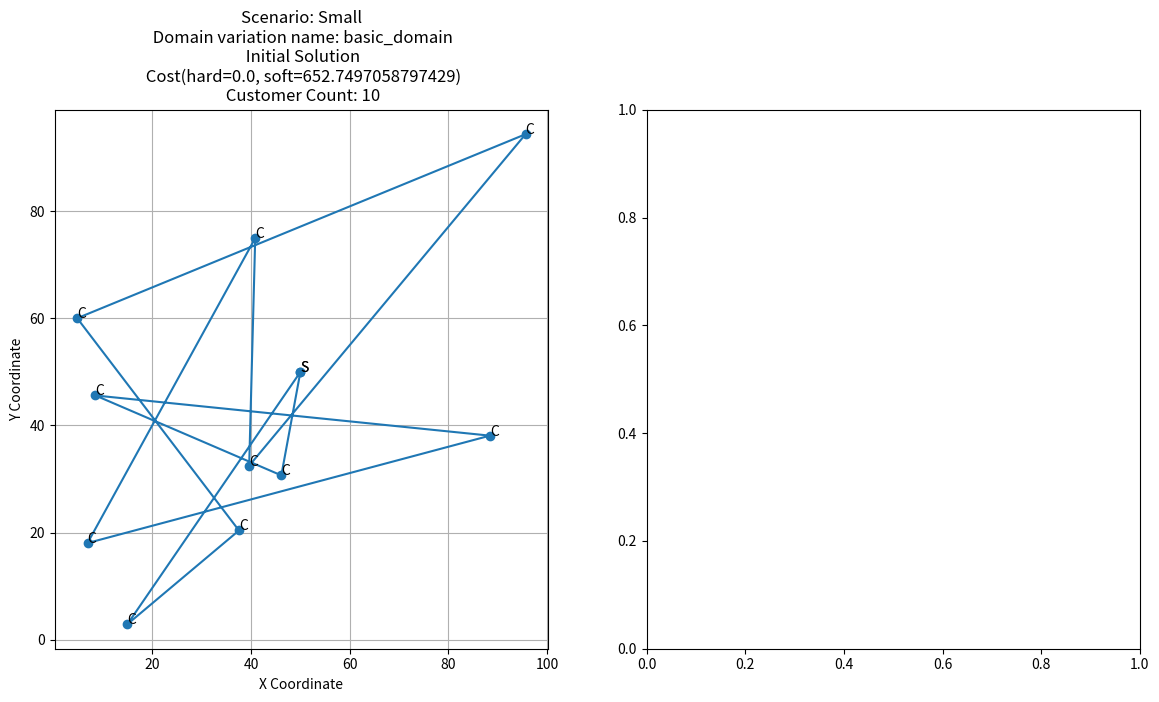

Here is the Python script that generated this plot: (Note: this script raises an exception after producing the figure.)
import math
import random
from dataclasses import dataclass
from typing import List, Callable, Tuple
import matplotlib.pyplot as plt
from matplotlib.axes import Axes
from enum import Enum
import time as t
from tqdm import tqdm
import os
import pandas as pd


SHOW_CHARTS = False


@dataclass
class Point:
    x: float
    y: float


@dataclass
class Cost:
    hard: float
    soft: float

    def __str__(self):
        return f"Cost(hard={self.hard}, soft={self.soft})"


class LocationType(Enum):
    customer = "customer"
    station = "station"


@dataclass
class Location(Point):
    id: int
    name: str


@dataclass
class Route:
    route: List[Location]


@dataclass
class Domain:
    station: Location
    customers: List[Location]


@dataclass
class Solution:
    routes: List[Route]

    def __repr__(self):
        return f"Solution(routes={self.routes})"

    def serialize(self, file_path: str) -> None:
        """
        Serializes the Solution instance to a text file using the __repr__ method.
        """
        with open(file_path, "w") as file:
            file.write(repr(self))

    @staticmethod
    def deserialize(file_path: str) -> "Solution":
        """
        Deserializes the Solution instance from a text file using eval().
        """
        with open(file_path, "r") as file:
            data = file.read()
            return eval(data)


@dataclass
class TemperatureStep:
    temperature: float
    iteration_steps_base: int


@dataclass
class CoolingSchedule:
    customer_count: int
    temperature_steps: List[TemperatureStep]

    def get_iteration_steps(self) -> List[int]:
        return [
            int(int(step.iteration_steps_base**2) * self.customer_count)
            for step in self.temperature_steps
        ]

    def get_temperatures(self) -> List[float]:
        return [step.temperature for step in self.temperature_steps]


class SimulatedAnnealing:

    @staticmethod
    def main(
        domain: Domain,
        cost_function: Callable[[Solution], Cost],
        neighbour_function: Callable[[Solution], Solution],
        temperature: List[float],  # t[k]
        iteration_steps: List[int],  # L[k]
    ) -> Tuple[Solution, Solution]:
        initial_solution = SimulatedAnnealing.initialize_solution(domain)
        current_solution = initial_solution
        best_solution = initial_solution
        current_cost = cost_function(current_solution).soft
        best_cost = current_cost

        # 3. Lekcijas 7. slaida algoritms
        k = 0

        for k in tqdm(range(len(temperature)), desc="Temperature steps"):
            t_k = temperature[k]
            L_k = iteration_steps[k]

            for _ in tqdm(range(L_k), desc=f"Iteration steps at T={t_k}"):

                neighbor_solution = neighbour_function(current_solution)
                neighbor_cost = cost_function(neighbor_solution).soft

                delta = neighbor_cost - current_cost

                # Akceptēšanas kritērijs
                if delta < 0 or random.random() < math.exp(-delta / t_k):
                    current_solution = neighbor_solution
                    current_cost = neighbor_cost

                    if current_cost < best_cost:
                        best_solution = current_solution
                        best_cost = current_cost

            k += 1

        return initial_solution, best_solution

    @staticmethod
    def initialize_solution(domain: Domain) -> Solution:
        customers = domain.customers[:]
        random.shuffle(customers)
        route = [domain.station] + customers + [domain.station]
        return Solution(routes=[Route(route=route)])

    @staticmethod
    def cost_function(solution: Solution) -> Cost:
        # Rēķinām kopējo distanci starp maršruta punktiem,
        # bet var papildināt domēnu un rēķināt arī enerģijas patēriņu.
        def distance_cost(solution: Solution) -> Cost:
            def distance(p1: Point, p2: Point) -> float:
                return math.hypot(p1.x - p2.x, p1.y - p2.y)

            total_distance = 0.0
            for route in solution.routes:
                route_distance = 0.0
                locations = route.route
                for i in range(len(locations) - 1):
                    route_distance += distance(locations[i], locations[i + 1])
                total_distance += route_distance

            return Cost(0.0, total_distance)

        return distance_cost(solution)

    @staticmethod
    def neighbour_function(solution: Solution) -> Solution:
        neighbor_solution = Solution(routes=[])
        for route in solution.routes:
            new_route = Route(route=route.route[:])
            neighbor_solution.routes.append(new_route)

        # Pagaidām tiek uzskatīts, ka ir tikai 1 maršruts katram risinājumam, bet to šeit var pielāgot
        route = neighbor_solution.routes[0].route

        # Izvēlamies 2 nejaušus indeksus, ko mainīt vietām, izņemot sākuma un beigu punktus (jo tā ir stacija, kura ir nemainīga)
        idx1, idx2 = random.sample(range(1, len(route) - 1), 2)
        # Apmainām vietām šos 2 klientus
        route[idx1], route[idx2] = route[idx2], route[idx1]

        return neighbor_solution


class prints:
    @staticmethod
    def solution(s: Solution) -> None:
        print("Cost:", SimulatedAnnealing.cost_function(s))
        for r in s.routes:
            for stop in r.route:
                print(stop)


def plot_main(
    initial_solution: Solution,
    best_solution: Solution,
    store_path: str,
    customer_count: int,
    total_time: float,
    test_name: str,
    domain_variation_name: str,
):

    def plot_solution(ax: Axes, solution: Solution, title: str):
        for route in solution.routes:
            x = [location.x for location in route.route]
            y = [location.y for location in route.route]
            ax.plot(x, y, marker="o")
            for location in route.route:
                ax.annotate(location.name[:1].upper(), (location.x, location.y))
        ax.set_title(title)
        ax.set_xlabel("X Coordinate")
        ax.set_ylabel("Y Coordinate")
        ax.grid(True)

    fig, axs = plt.subplots(1, 2, figsize=(14, 7))

    # Sākotnējais risinājums
    plot_solution(
        axs[0],
        initial_solution,
        f"Scenario: {test_name}\n Domain variation name: {domain_variation_name}\n Initial Solution\n {SimulatedAnnealing.cost_function(initial_solution)}\n Customer Count: {customer_count}",
    )

    # Labākais atrastais risinājums
    plot_solution(
        axs[1],
        best_solution,
        f"Scenario: {test_name}\n Domain variation name: {domain_variation_name}\n Optimized Solution\n {SimulatedAnnealing.cost_function(best_solution)}\n Customer Count: {customer_count}\n Total calculation time: {round(total_time, 2)}s",
    )

    plt.tight_layout()
    plt.savefig(store_path)
    if SHOW_CHARTS:
        plt.show()


def plot_performance(df: pd.DataFrame, store_path: str):
    fig, axs = plt.subplots(1, 2, figsize=(14, 5))

    # Plot execution time vs. customer count
    axs[0].plot(df["customer_count"], df["total_time"], marker="o")
    axs[0].set_xlabel("Number of Customers")
    axs[0].set_ylabel("Execution Time (s)")
    axs[0].set_title("Execution Time vs. Number of Customers")
    axs[0].grid(True)

    # Plot cost reduction vs. customer count
    cost_reduction = df["initial_cost"] - df["best_cost"]
    axs[1].plot(df["customer_count"], cost_reduction, marker="o", color="green")
    axs[1].set_xlabel("Number of Customers")
    axs[1].set_ylabel("Cost Reduction")
    axs[1].set_title("Cost Reduction vs. Number of Customers")
    axs[1].grid(True)

    plt.tight_layout()
    plt.savefig(store_path)
    if SHOW_CHARTS:
        plt.show()


@dataclass
class TestCase:
    name: str
    domain_variations: List[Callable[[], Domain]]
    customer_count: int
    x_max: int
    y_max: int
    test_directory: str


class ExecutionMode(Enum):
    LOAD = 1
    GENERATE = 2


def file_write(path: str, content: str) -> None:
    with open(path, "w") as f:
        f.write(content)


def file_read(path: str) -> str:
    if os.path.exists(path):
        with open(path, "r") as f:
            return f.read()
    else:
        return ""


class Examples:
    def basic_domain(test_case: TestCase) -> Domain:
        station = Location(
            test_case.x_max / 2,
            test_case.y_max / 2,
            1,
            LocationType.station.value,
        )
        customers = [
            Location(
                random.uniform(0, test_case.x_max),
                random.uniform(0, test_case.y_max),
                i + 2,
                LocationType.customer.value,
            )
            for i in range(test_case.customer_count)
        ]

        domain = Domain(station, customers)
        return domain

    def three_cities(test_case: TestCase) -> Domain:
        cluster_centers = [
            (test_case.x_max * 0.25, test_case.y_max * 0.25),
            (test_case.x_max * 0.75, test_case.y_max * 0.25),
            (test_case.x_max * 0.5, test_case.y_max * 0.75),
        ]

        cluster_radius = min(test_case.x_max, test_case.y_max) * 0.1

        customers_per_cluster = test_case.customer_count // 3
        remainder = test_case.customer_count % 3

        customers = []
        customer_id = 2

        for i, (center_x, center_y) in enumerate(cluster_centers):
            count = customers_per_cluster + (1 if i < remainder else 0)

            for _ in range(count):

                angle = random.uniform(0, 2 * 3.14159)
                radius = random.uniform(0, cluster_radius)
                x = center_x + radius * math.cos(angle)
                y = center_y + radius * math.sin(angle)

                customers.append(
                    Location(x, y, customer_id, LocationType.customer.value)
                )
                customer_id += 1

        station = Location(
            test_case.x_max / 2, test_case.y_max / 2, 1, LocationType.station.value
        )

        domain = Domain(station, customers)
        return domain

    def seven_cities(test_case: TestCase) -> Domain:
        cluster_centers = [
            (test_case.x_max * 0.2, test_case.y_max * 0.2),
            (test_case.x_max * 0.8, test_case.y_max * 0.2),
            (test_case.x_max * 0.5, test_case.y_max * 0.35),
            (test_case.x_max * 0.2, test_case.y_max * 0.8),
            (test_case.x_max * 0.8, test_case.y_max * 0.8),
            (test_case.x_max * 0.35, test_case.y_max * 0.55),
            (test_case.x_max * 0.65, test_case.y_max * 0.55),
        ]

        cluster_radius = min(test_case.x_max, test_case.y_max) * 0.1

        customers_per_cluster = test_case.customer_count // 7
        remainder = test_case.customer_count % 7

        customers = []
        customer_id = 2

        for i, (center_x, center_y) in enumerate(cluster_centers):

            count = customers_per_cluster + (1 if i < remainder else 0)

            for _ in range(count):
                angle = random.uniform(0, 2 * math.pi)
                radius = random.uniform(0, cluster_radius)
                x = center_x + radius * math.cos(angle)
                y = center_y + radius * math.sin(angle)

                x = max(0, min(test_case.x_max, x))
                y = max(0, min(test_case.y_max, y))

                customers.append(
                    Location(x, y, customer_id, LocationType.customer.value)
                )
                customer_id += 1

        station = Location(
            test_case.x_max / 2,
            test_case.y_max / 2,
            1,
            LocationType.station.value,
        )

        domain = Domain(station, customers)
        return domain


def main():
    execution_mode = ExecutionMode.LOAD

    test_cases: List[TestCase] = [
        TestCase(
            "Small",
            [Examples.basic_domain, Examples.three_cities, Examples.seven_cities],
            10,
            100,
            100,
            "tests/1/",
        ),
        TestCase(
            "Medium",
            [Examples.basic_domain, Examples.three_cities, Examples.seven_cities],
            20,
            100,
            100,
            "tests/2/",
        ),
        TestCase(
            "Large",
            [Examples.basic_domain, Examples.three_cities, Examples.seven_cities],
            30,
            100,
            100,
            "tests/3/",
        ),
        TestCase(
            "Huge",
            [Examples.basic_domain, Examples.three_cities, Examples.seven_cities],
            40,
            100,
            100,
            "tests/4/",
        ),
        TestCase(
            "Giant",
            [Examples.basic_domain, Examples.three_cities, Examples.seven_cities],
            50,
            100,
            100,
            "tests/5/",
        ),
        TestCase(
            "Colossal",
            [Examples.basic_domain, Examples.three_cities, Examples.seven_cities],
            100,
            100,
            100,
            "tests/6/",
        ),
        TestCase(
            "Gigantic",
            [Examples.basic_domain, Examples.three_cities, Examples.seven_cities],
            200,
            100,
            100,
            "tests/7/",
        ),
    ]

    results = []

    for test_case in test_cases:
        test_directory = test_case.test_directory
        if not os.path.exists(test_directory):
            os.makedirs(test_directory)

        for domain_variation in test_case.domain_variations:

            subname = domain_variation.__name__
            location_initial_location = os.path.join(
                test_case.test_directory, f"initial_solution_{subname}.txt"
            )
            location_result_location = os.path.join(
                test_case.test_directory, f"best_solution_{subname}.txt"
            )
            execution_time_save_location = os.path.join(
                test_case.test_directory, f"execution_time_{subname}.txt"
            )

            if execution_mode == ExecutionMode.GENERATE or not all(
                [
                    os.path.exists(location_initial_location),
                    os.path.exists(location_result_location),
                    os.path.exists(execution_time_save_location),
                ]
            ):

                domain = domain_variation(test_case)

                cooling_schedule = CoolingSchedule(
                    test_case.customer_count,
                    temperature_steps=[
                        TemperatureStep(temperature=1000, iteration_steps_base=50),
                        TemperatureStep(temperature=900, iteration_steps_base=50),
                        TemperatureStep(temperature=800, iteration_steps_base=50),
                        TemperatureStep(temperature=700, iteration_steps_base=50),
                        TemperatureStep(temperature=600, iteration_steps_base=50),
                        TemperatureStep(temperature=500, iteration_steps_base=50),
                        TemperatureStep(temperature=400, iteration_steps_base=50),
                        TemperatureStep(temperature=300, iteration_steps_base=50),
                        TemperatureStep(temperature=200, iteration_steps_base=50),
                        TemperatureStep(temperature=100, iteration_steps_base=50),
                        TemperatureStep(temperature=50, iteration_steps_base=50),
                        TemperatureStep(temperature=25, iteration_steps_base=50),
                        TemperatureStep(temperature=10, iteration_steps_base=50),
                        TemperatureStep(temperature=5, iteration_steps_base=50),
                        TemperatureStep(temperature=1, iteration_steps_base=50),
                    ],
                )

                start = t.time()
                initial_solution, best_solution = SimulatedAnnealing.main(
                    domain,
                    SimulatedAnnealing.cost_function,
                    SimulatedAnnealing.neighbour_function,
                    cooling_schedule.get_temperatures(),
                    cooling_schedule.get_iteration_steps(),
                )
                end = t.time()

                best_solution.serialize(location_result_location)
                initial_solution.serialize(location_initial_location)
                total_time = str(end - start)
                file_write(execution_time_save_location, total_time)
                prints.solution(best_solution)
                print("Total time: ", end - start)

            elif execution_mode == ExecutionMode.LOAD:
                initial_solution = Solution.deserialize(location_initial_location)
                best_solution = Solution.deserialize(location_result_location)
                total_time = (
                    float(file_read(execution_time_save_location).strip())
                    if file_read(execution_time_save_location)
                    else 0
                )

            results.append(
                {
                    "customer_count": test_case.customer_count,
                    "initial_cost": SimulatedAnnealing.cost_function(
                        initial_solution
                    ).soft,
                    "best_cost": SimulatedAnnealing.cost_function(best_solution).soft,
                    "total_time": total_time,
                }
            )

            plot_save_location = os.path.join(
                test_case.test_directory, f"plot_{subname}.png"
            )
            plot_main(
                initial_solution,
                best_solution,
                plot_save_location,
                test_case.customer_count,
                total_time,
                test_case.name,
                domain_variation.__name__,
            )

    plot_performance(pd.DataFrame(results), "tests/overview.png")


if __name__ == "__main__":
    main()
